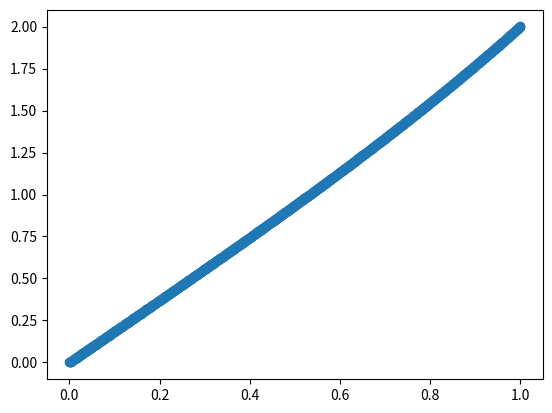

Recreate this plot in Python.
import matplotlib.pyplot as plt
import numpy as np
import math


def rk_1(t, y, step, func):
    k_1 = func(t, y)
    return y + step * k_1


def rk_2(t, y, step, func):
    k_1 = func(t, y)
    k_2 = func(t + step / 2, y + step * k_1 / 2)
    return y + step * k_2


def rk_3(t, y, step, func):
    k_1 = func(t, y)
    k_2 = func(t + step / 3, y + step * k_1 / 3)
    k_3 = func(t + 2 * step / 3, y + step * 2 * k_2 / 3)
    return y + step / 4 * (k_1 + 3 * k_3)


def rk_4(t, y, step, func):
    k_1 = func(t, y)
    k_2 = func(t + step / 2, y + step * k_1 / 2)
    k_3 = func(t + step / 2, y + step * k_2 / 2)
    k_4 = func(t + step, y + step * k_3)
    return y + step / 6 * (k_1 + 2 * k_2 + 2 * k_3 + k_4)


def calc(y_0, step, max_time, rk, func):
    cur_t = 0
    cur_y = y_0
    solution = [cur_y]
    times_res = [cur_t]
    while cur_t < max_time:
        cur_y = rk(cur_t, cur_y, step, func)
        cur_t += step
        times_res.append(cur_t)
        solution.append(cur_y)
    return np.array(times_res), np.array(solution)


def func(t, y):
    return np.array([y[1], t * math.sqrt(y[0])])


def func_eq(param):
    step = 0.001
    max_time = 1
    y_0 = np.array([0, param])

    times_1, solution_1 = calc(y_0, step, max_time, rk_4, func)
    return solution_1[:, 0][-1] - 2


# Dixotomia
a = 1
b = 3
c = (b+a)/2
xi = []
print(abs(func_eq(c)))
while abs(func_eq(c)) > 0.001:
    if func_eq(a) * func_eq(c) < 0:
        b = c
        xi.append(c)
        c = (b + a) / 2
    elif func_eq(b) * func_eq(c) < 0:
        a = c
        xi.append(c)
        c = (b + a) / 2
    else:
        break

xi.append(c)
print(xi, c)

step = 0.001
max_time = 1

y_0 = np.array([0, c])

times_1, solution_1 = calc(y_0, step, max_time, rk_1, func)

plt.scatter(times_1, solution_1[:, 0])
plt.show()
